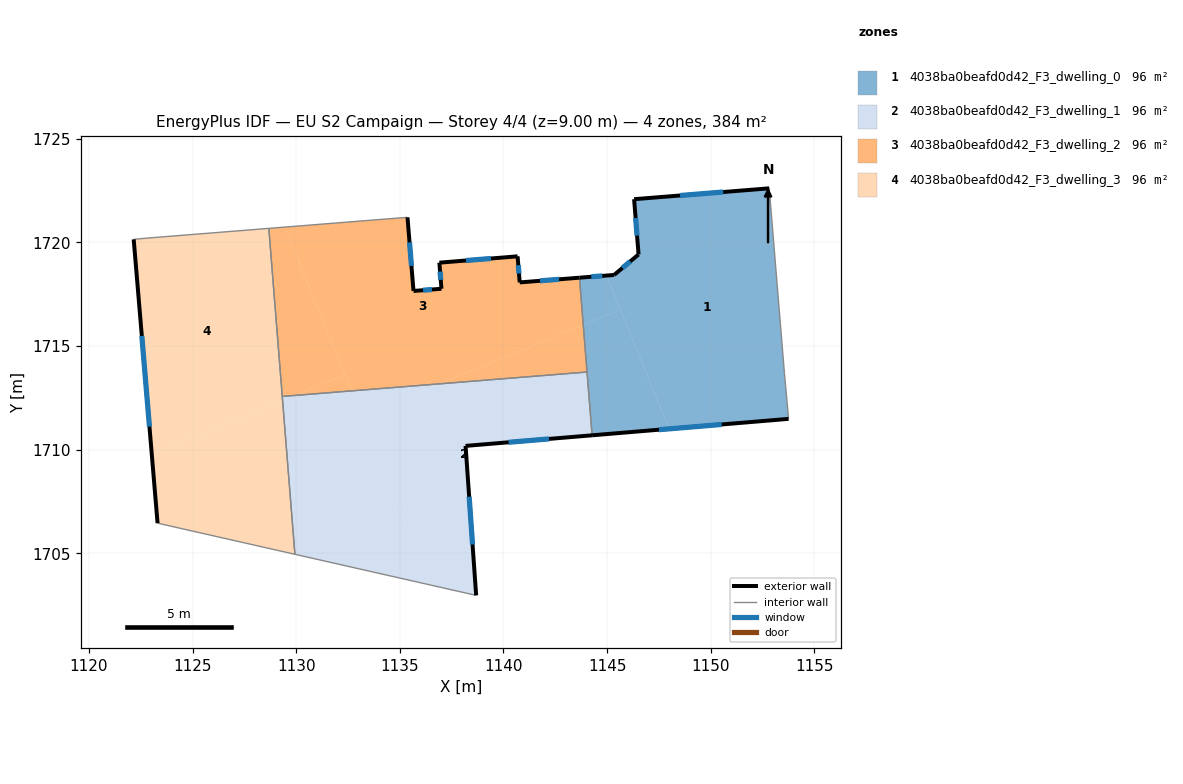
=== STOREY PLAN SPEC (per zone: floor XY polygon, exterior-wall plan segments, windows/doors) ===
zone 1: 4038ba0beafd0d42_F3_dwelling_0  (96.1 m²)
  floor: (1152.82, 1722.61) (1153.56, 1713.67) (1153.76, 1711.48) (1148.00, 1711.00) (1144.97, 1718.40) (1145.34, 1718.43) (1146.52, 1719.42) (1146.30, 1722.08)
  floor: (1145.64, 1716.76) (1148.00, 1711.00) (1144.28, 1710.69) (1143.85, 1716.02)
  floor: (1144.97, 1718.40) (1145.64, 1716.76) (1143.85, 1716.02) (1143.67, 1718.29)
  exterior wall: (1152.82, 1722.61) – (1146.30, 1722.08)  [6.5 m]
    window: (1150.60, 1722.43) – (1148.52, 1722.26)  [2.0 m²]
  exterior wall: (1144.28, 1710.69) – (1153.76, 1711.48)  [9.5 m]
    window: (1147.50, 1710.96) – (1150.53, 1711.21)  [2.9 m²]
  exterior wall: (1145.34, 1718.43) – (1143.67, 1718.29)  [1.7 m]
    window: (1144.77, 1718.38) – (1144.24, 1718.34)  [0.5 m²]
  exterior wall: (1146.52, 1719.42) – (1145.34, 1718.43)  [1.5 m]
    window: (1146.12, 1719.08) – (1145.74, 1718.76)  [0.5 m²]
  exterior wall: (1146.30, 1722.08) – (1146.52, 1719.42)  [2.7 m]
    window: (1146.38, 1721.18) – (1146.45, 1720.32)  [0.8 m²]
  interior walls: 4
zone 2: 4038ba0beafd0d42_F3_dwelling_1  (96.1 m²)
  floor: (1144.03, 1713.74) (1144.28, 1710.69) (1138.17, 1710.18) (1138.68, 1702.97) (1136.52, 1703.46) (1133.17, 1711.65) (1136.89, 1713.17)
  floor: (1132.68, 1712.83) (1136.52, 1703.46) (1129.94, 1704.95) (1129.34, 1712.37) (1129.95, 1712.62)
  floor: (1136.89, 1713.17) (1133.17, 1711.65) (1132.68, 1712.83)
  floor: (1129.95, 1712.62) (1129.34, 1712.37) (1129.33, 1712.57)
  exterior wall: (1138.68, 1702.97) – (1138.17, 1710.18)  [7.2 m]
    window: (1138.51, 1705.42) – (1138.35, 1707.73)  [2.2 m²]
  exterior wall: (1138.17, 1710.18) – (1144.28, 1710.69)  [6.1 m]
    window: (1140.25, 1710.35) – (1142.20, 1710.52)  [1.9 m²]
  interior walls: 4
zone 3: 4038ba0beafd0d42_F3_dwelling_2  (96.1 m²)
  floor: (1143.67, 1718.29) (1143.85, 1716.02) (1136.89, 1713.17) (1132.68, 1712.83) (1129.44, 1720.74) (1133.33, 1721.05) (1135.37, 1721.21) (1135.66, 1717.66) (1137.01, 1717.76) (1136.91, 1719.02) (1140.68, 1719.33) (1140.78, 1718.07)
  floor: (1143.85, 1716.02) (1144.03, 1713.74) (1136.89, 1713.17)
  floor: (1129.44, 1720.74) (1132.36, 1713.61) (1129.95, 1712.62) (1129.33, 1712.57) (1128.68, 1720.67)
  floor: (1132.36, 1713.61) (1132.68, 1712.83) (1129.95, 1712.62)
  exterior wall: (1137.01, 1717.76) – (1135.66, 1717.66)  [1.4 m]
    window: (1136.55, 1717.73) – (1136.12, 1717.69)  [0.4 m²]
  exterior wall: (1136.91, 1719.02) – (1137.01, 1717.76)  [1.3 m]
    window: (1136.94, 1718.59) – (1136.97, 1718.19)  [0.4 m²]
  exterior wall: (1140.68, 1719.33) – (1136.91, 1719.02)  [3.8 m]
    window: (1139.40, 1719.22) – (1138.19, 1719.12)  [1.2 m²]
  exterior wall: (1140.78, 1718.07) – (1140.68, 1719.33)  [1.3 m]
    window: (1140.75, 1718.50) – (1140.72, 1718.90)  [0.4 m²]
  exterior wall: (1143.67, 1718.29) – (1140.78, 1718.07)  [2.9 m]
    window: (1142.69, 1718.22) – (1141.77, 1718.15)  [0.9 m²]
  exterior wall: (1135.66, 1717.66) – (1135.37, 1721.21)  [3.6 m]
    window: (1135.56, 1718.86) – (1135.47, 1720.00)  [1.1 m²]
  interior walls: 5
zone 4: 4038ba0beafd0d42_F3_dwelling_3  (96.1 m²)
  floor: (1129.34, 1712.37) (1129.94, 1704.95) (1123.31, 1706.45) (1123.03, 1709.78)
  floor: (1128.68, 1720.67) (1129.34, 1712.37) (1123.03, 1709.78) (1122.16, 1720.14) (1122.24, 1720.16) (1123.13, 1720.23)
  exterior wall: (1122.16, 1720.14) – (1123.31, 1706.45)  [13.7 m]
    window: (1122.55, 1715.49) – (1122.92, 1711.11)  [4.2 m²]
  interior walls: 6

=== DERIVED (storey summary) ===
Building: EU S2 Campaign
Storey: 4 of 4  (floor level z = 9.00 m)
Storey gross floor area: 384.4 m²
Zones on this storey: 4
  - 4038ba0beafd0d42_F3_dwelling_0: floor 96.1 m²; exterior wall 21.9 m (65.8 m²); 5 window(s) 6.7 m²; WWR 10.2%
  - 4038ba0beafd0d42_F3_dwelling_1: floor 96.1 m²; exterior wall 13.4 m (40.1 m²); 2 window(s) 4.1 m²; WWR 10.2%
  - 4038ba0beafd0d42_F3_dwelling_2: floor 96.1 m²; exterior wall 14.1 m (42.4 m²); 6 window(s) 4.3 m²; WWR 10.2%
  - 4038ba0beafd0d42_F3_dwelling_3: floor 96.1 m²; exterior wall 13.7 m (41.2 m²); 1 window(s) 4.2 m²; WWR 10.2%
Zone adjacency (shared interzone walls):
  - 4038ba0beafd0d42_F3_dwelling_0 ↔ 4038ba0beafd0d42_F3_dwelling_1
  - 4038ba0beafd0d42_F3_dwelling_0 ↔ 4038ba0beafd0d42_F3_dwelling_2
  - 4038ba0beafd0d42_F3_dwelling_1 ↔ 4038ba0beafd0d42_F3_dwelling_2
  - 4038ba0beafd0d42_F3_dwelling_1 ↔ 4038ba0beafd0d42_F3_dwelling_3
  - 4038ba0beafd0d42_F3_dwelling_2 ↔ 4038ba0beafd0d42_F3_dwelling_3